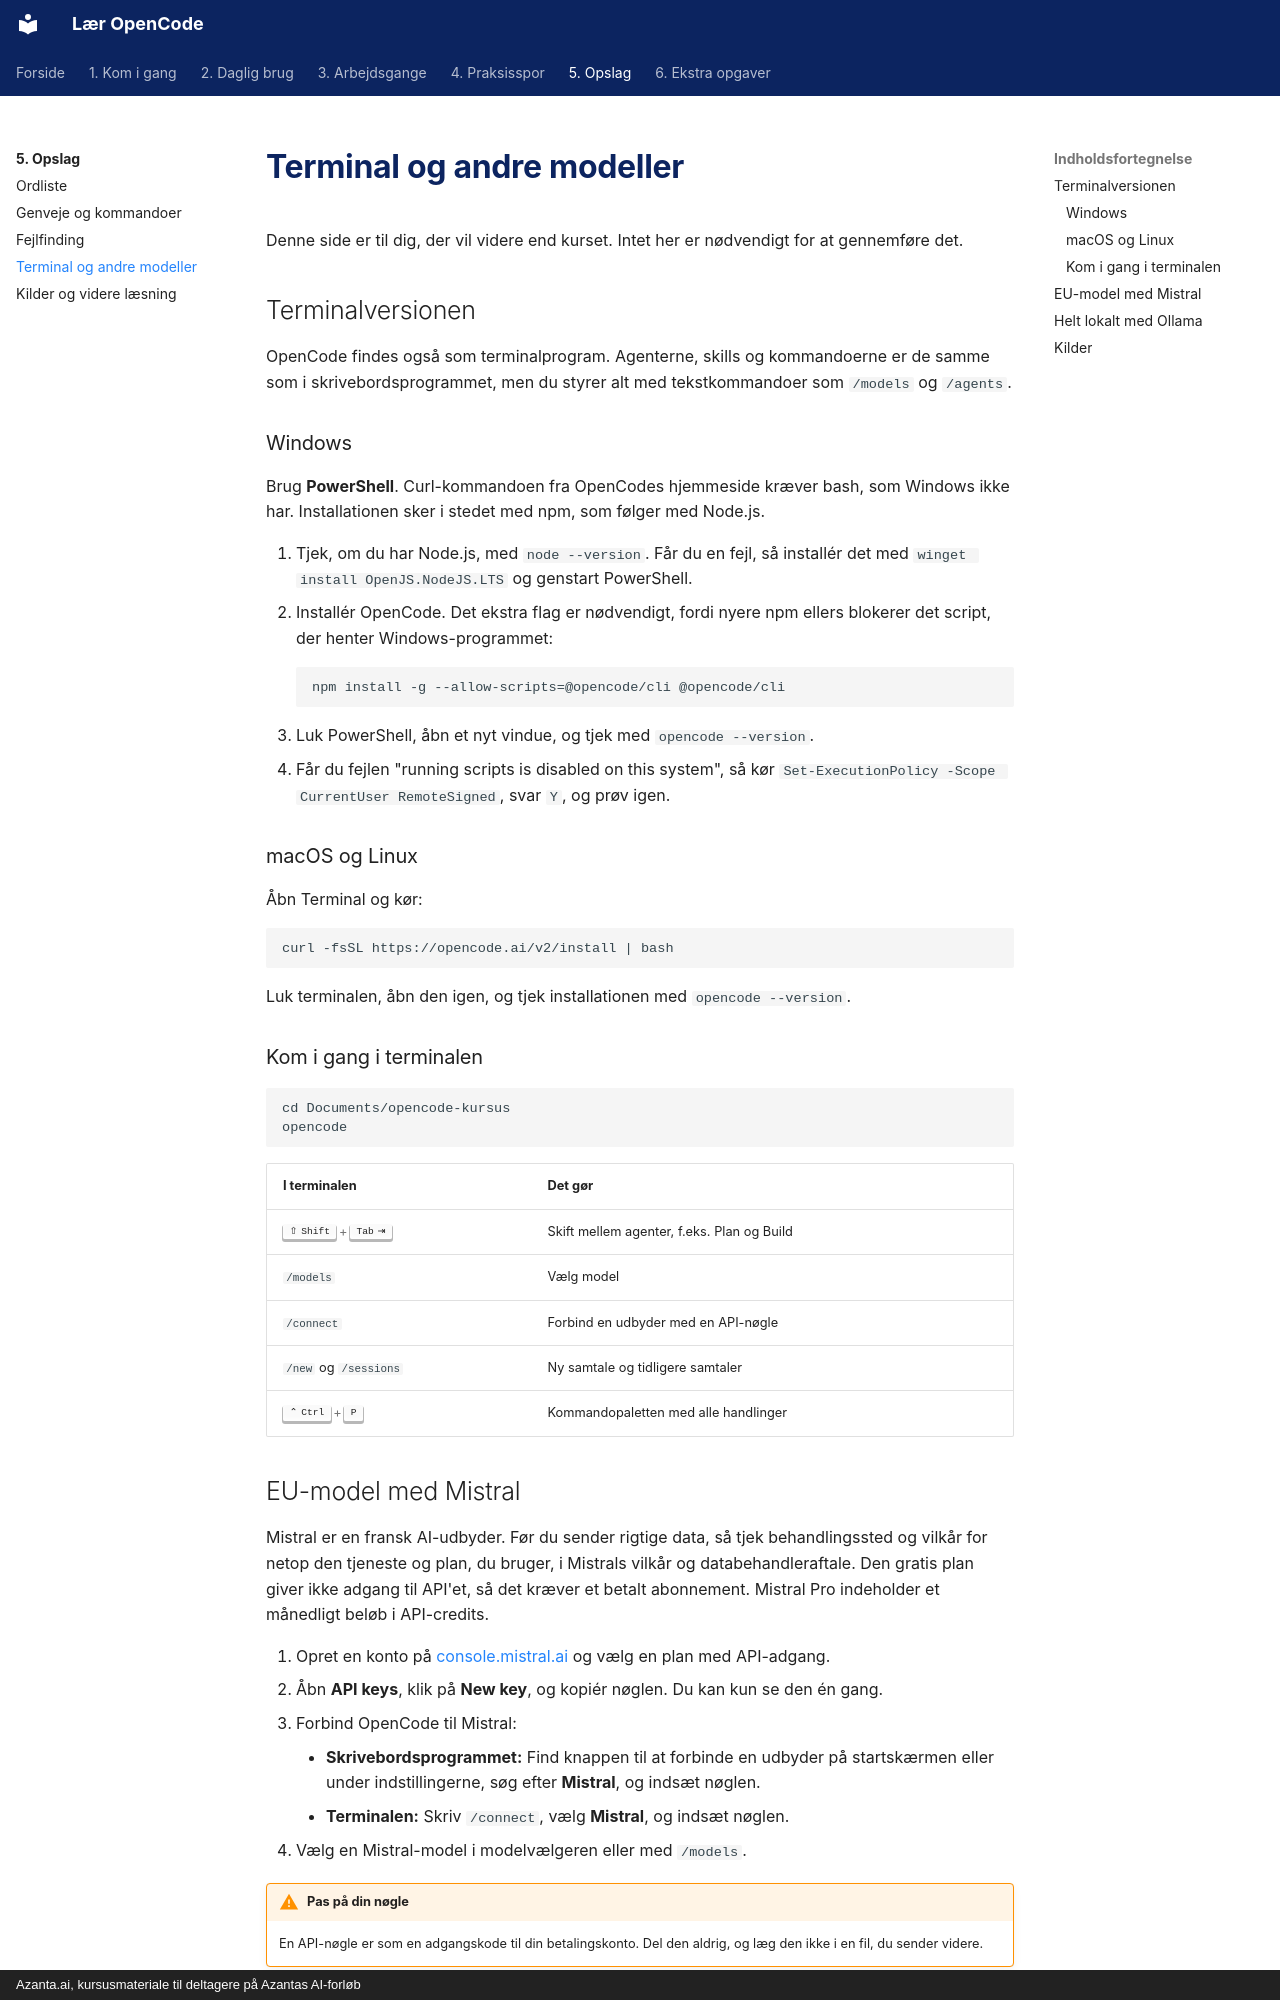

repository: hellstern/laer-opencode · page: opslag/terminal-og-modeller/index.html · generator: mkdocs · copyright: Azanta.ai, kursusmateriale til deltagere på Azantas AI-forløb

# Terminal og andre modeller

Denne side er til dig, der vil videre end kurset. Intet her er nødvendigt for at gennemføre det.

## Terminalversionen

OpenCode findes også som terminalprogram. Agenterne, skills og kommandoerne er de samme som i skrivebordsprogrammet, men du styrer alt med tekstkommandoer som `/models` og `/agents`.

### Windows

Brug **PowerShell**. Curl-kommandoen fra OpenCodes hjemmeside kræver bash, som Windows ikke har. Installationen sker i stedet med npm, som følger med Node.js.

1. Tjek, om du har Node.js, med `node --version`. Får du en fejl, så installér det med `winget install OpenJS.NodeJS.LTS` og genstart PowerShell.
2. Installér OpenCode. Det ekstra flag er nødvendigt, fordi nyere npm ellers blokerer det script, der henter Windows-programmet:

    ```
    npm install -g --allow-scripts=@opencode/cli @opencode/cli
    ```

3. Luk PowerShell, åbn et nyt vindue, og tjek med `opencode --version`.
4. Får du fejlen "running scripts is disabled on this system", så kør `Set-ExecutionPolicy -Scope CurrentUser RemoteSigned`, svar `Y`, og prøv igen.

### macOS og Linux

Åbn Terminal og kør:

```
curl -fsSL https://opencode.ai/v2/install | bash
```

Luk terminalen, åbn den igen, og tjek installationen med `opencode --version`.

### Kom i gang i terminalen

```
cd Documents/opencode-kursus
opencode
```

| I terminalen | Det gør |
| --- | --- |
| ++shift+tab++ | Skift mellem agenter, f.eks. Plan og Build |
| `/models` | Vælg model |
| `/connect` | Forbind en udbyder med en API-nøgle |
| `/new` og `/sessions` | Ny samtale og tidligere samtaler |
| ++ctrl+p++ | Kommandopaletten med alle handlinger |

## EU-model med Mistral

Mistral er en fransk AI-udbyder. Før du sender rigtige data, så tjek behandlingssted og vilkår for netop den tjeneste og plan, du bruger, i Mistrals vilkår og databehandleraftale. Den gratis plan giver ikke adgang til API'et, så det kræver et betalt abonnement. Mistral Pro indeholder et månedligt beløb i API-credits.

1. Opret en konto på [console.mistral.ai](https://console.mistral.ai/) og vælg en plan med API-adgang.
2. Åbn **API keys**, klik på **New key**, og kopiér nøglen. Du kan kun se den én gang.
3. Forbind OpenCode til Mistral:
    - **Skrivebordsprogrammet:** Find knappen til at forbinde en udbyder på startskærmen eller under indstillingerne, søg efter **Mistral**, og indsæt nøglen.
    - **Terminalen:** Skriv `/connect`, vælg **Mistral**, og indsæt nøglen.
4. Vælg en Mistral-model i modelvælgeren eller med `/models`.

!!! warning "Pas på din nøgle"
    En API-nøgle er som en adgangskode til din betalingskonto. Del den aldrig, og læg den ikke i en fil, du sender videre.
